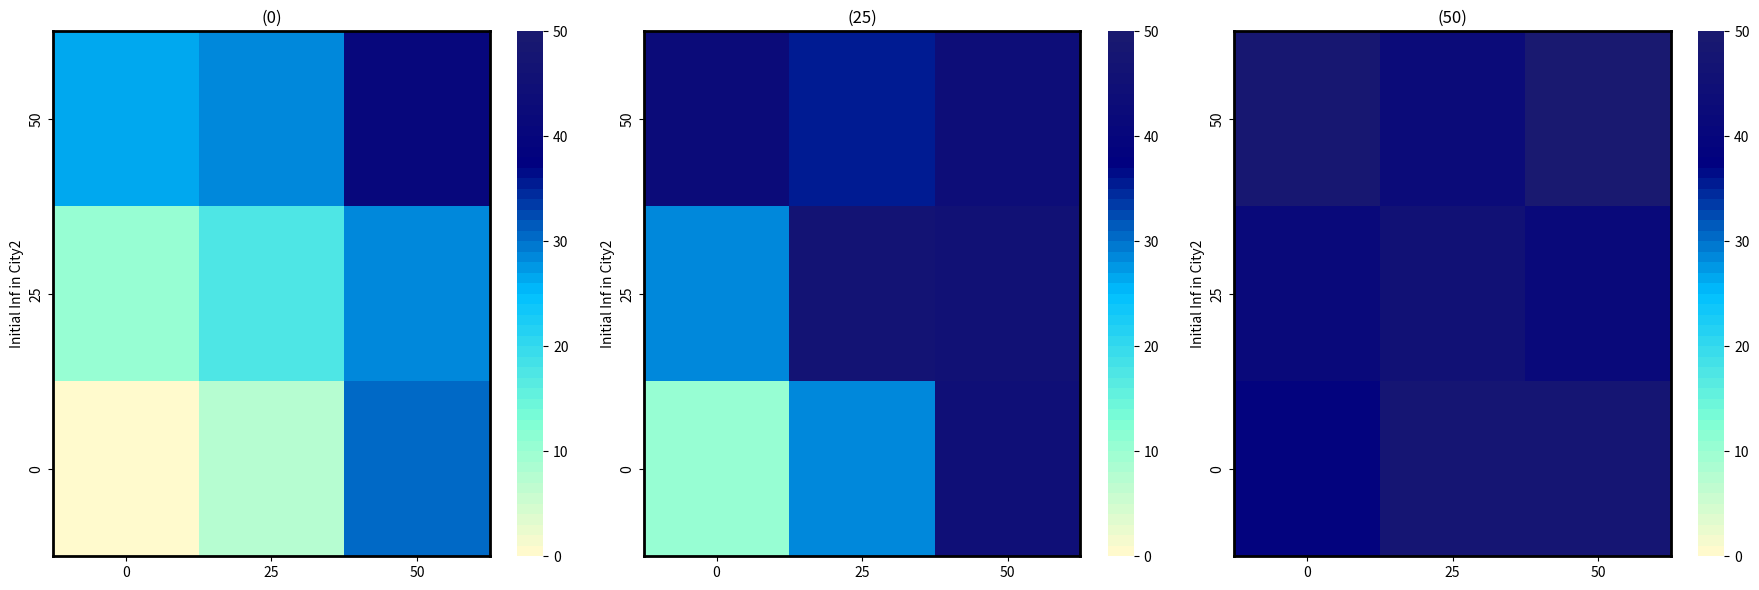

Reproduce this figure in Python.
import pandas as pd
import matplotlib.pyplot as plt
import seaborn as sns
from matplotlib.colors import LinearSegmentedColormap, Normalize

# Example Data
data1 = {
    'Initial Inf in City2': ['50', '25', '0'],
    '0': [26, 10, 0],
    '25': [28, 17, 7],
    '50': [40, 28, 30]
}

data2 = {
    'Initial Inf in City2': ['50', '25', '0'],
    '0': [42, 28, 10],
    '25': [35, 46, 28],
    '50': [43, 45,44]
}

data3 = {
    'Initial Inf in City2': ['50', '25', '0'],
    '0': [48, 41, 38],
    '25': [42, 45, 47],
    '50': [49, 41, 47]
}

# Create a custom colormap (yellow to dark red)
colors = ["lemonchiffon", "aquamarine", "deepskyblue", "navy", "midnightblue"]
n_bins = 50
cmap = LinearSegmentedColormap.from_list(name='Custom', colors=colors, N=n_bins)

# Create subplots
fig, axes = plt.subplots(1, 3, figsize=(18, 6))

# Function to create heatmap for each dataset
def create_heatmap(data, ax, title):
    df = pd.DataFrame(data)
    df.set_index('Initial Inf in City2', inplace=True)
    sns.heatmap(df, annot=False, cmap=cmap, norm=Normalize(vmin=0, vmax=50), ax=ax)
    ax.set_title(title)
    for _, spine in ax.spines.items():
        spine.set_visible(True)
        spine.set_color('black')
        spine.set_linewidth(2)

# Create heatmaps
create_heatmap(data1, axes[0], '(0)')
create_heatmap(data2, axes[1], '(25)')
create_heatmap(data3, axes[2], '(50)')

# Adjust layout
plt.tight_layout()
plt.show()
